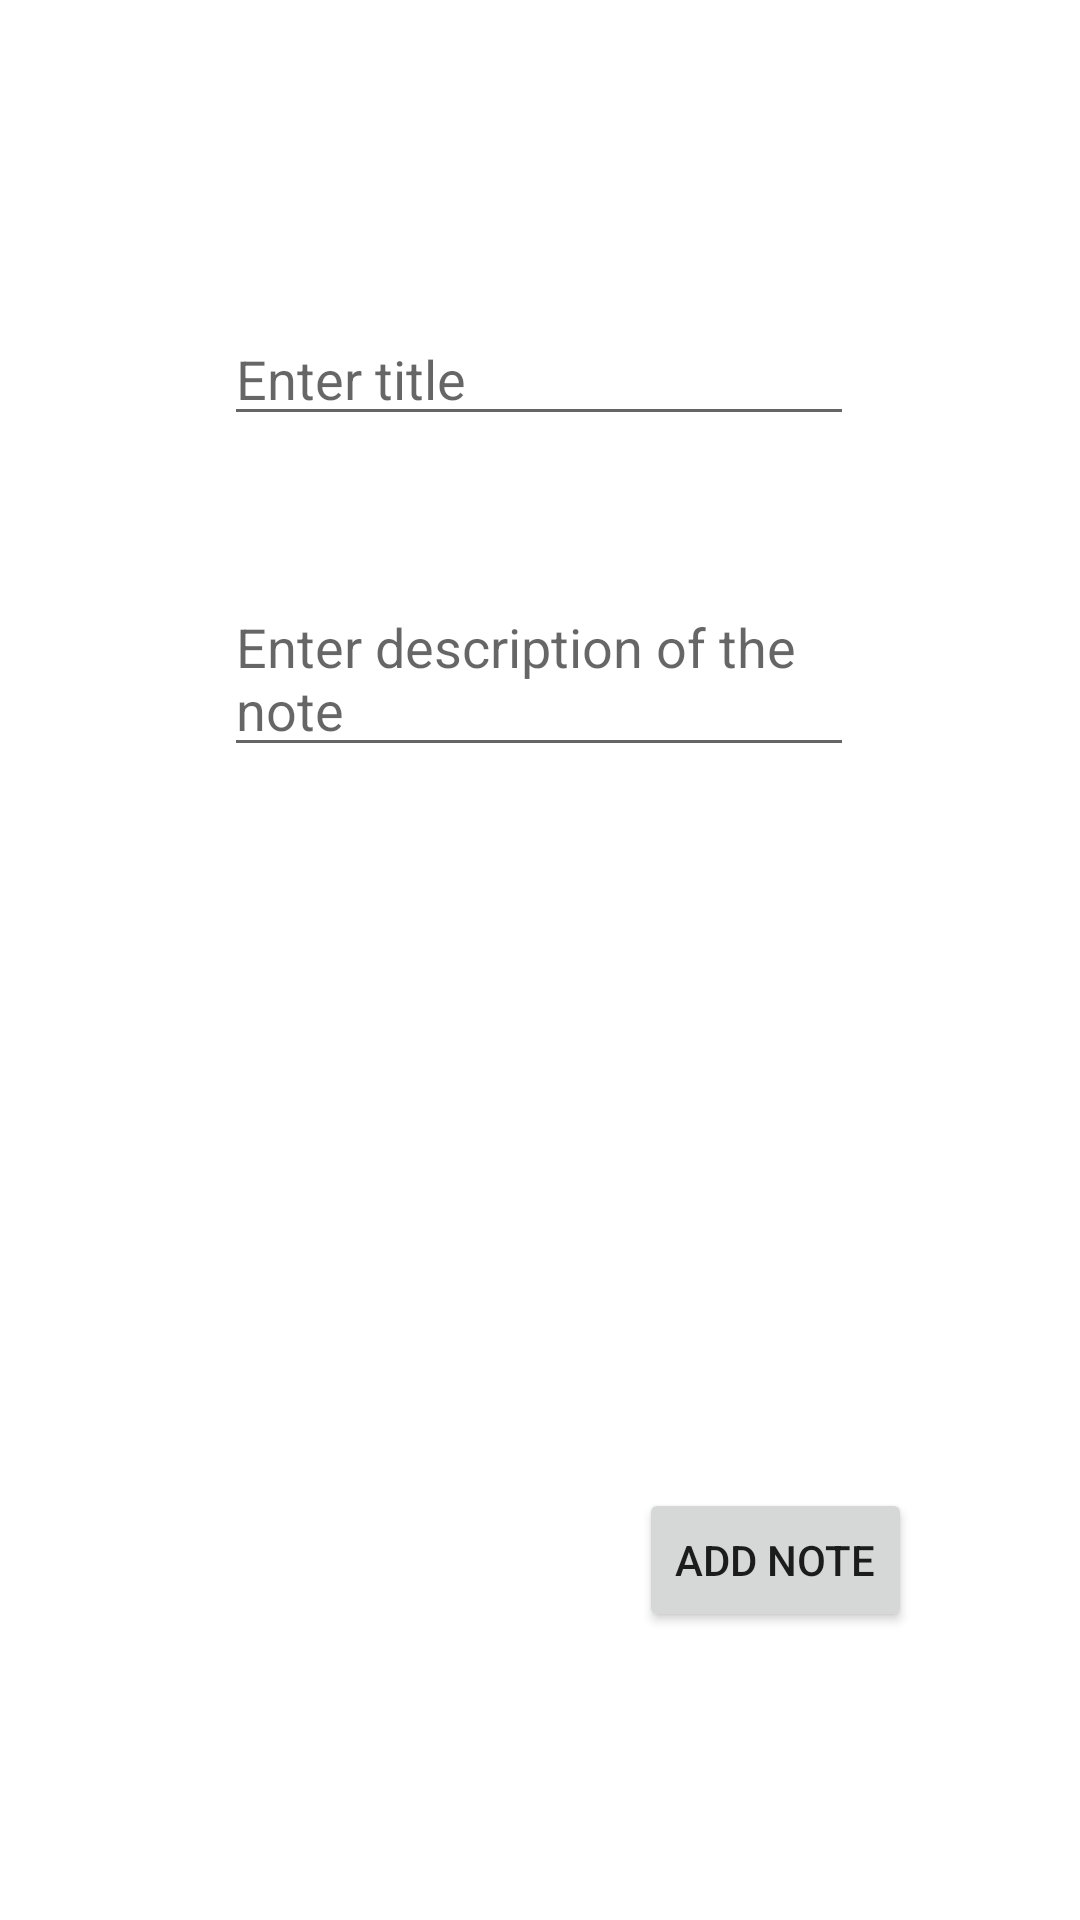

The Android layout XML behind this screen, and the referenced resources:
<!-- AndroidManifest.xml: application theme Theme.NodesApp -->
<!-- res/layout/activity_add_note.xml -->
<?xml version="1.0" encoding="utf-8"?>
<androidx.constraintlayout.widget.ConstraintLayout xmlns:android="http://schemas.android.com/apk/res/android"
    xmlns:app="http://schemas.android.com/apk/res-auto"
    xmlns:tools="http://schemas.android.com/tools"
    android:layout_width="match_parent"
    android:layout_height="match_parent"
    tools:context=".AddNote">

    <EditText
        android:id="@+id/etTitle"
        android:layout_width="wrap_content"
        android:layout_height="wrap_content"
        android:layout_marginTop="104dp"
        android:ems="10"
        android:hint="@string/enter_title"
        android:inputType="textPersonName"
        app:layout_constraintEnd_toEndOf="parent"
        app:layout_constraintHorizontal_bias="0.497"
        app:layout_constraintStart_toStartOf="parent"
        app:layout_constraintTop_toTopOf="parent" />

    <EditText
        android:id="@+id/etDescription"
        android:layout_width="wrap_content"
        android:layout_height="wrap_content"
        android:layout_marginTop="48dp"
        android:ems="10"
        android:gravity="start|top"
        android:hint="Enter description of the note"
        android:inputType="textMultiLine"
        app:layout_constraintEnd_toEndOf="parent"
        app:layout_constraintHorizontal_bias="0.497"
        app:layout_constraintStart_toStartOf="parent"
        app:layout_constraintTop_toBottomOf="@+id/etTitle" />

    <Button
        android:id="@+id/button"
        android:layout_width="wrap_content"
        android:layout_height="wrap_content"
        android:layout_marginEnd="56dp"
        android:layout_marginBottom="96dp"
        android:onClick="buAdd"
        android:text="Add Note"
        app:layout_constraintBottom_toBottomOf="parent"
        app:layout_constraintEnd_toEndOf="parent" />
</androidx.constraintlayout.widget.ConstraintLayout>
<!-- resources referenced by this layout -->
<resources>
  <string name="enter_title">Enter title</string>
  <style name="Theme.NodesApp" parent="Theme.MaterialComponents.DayNight.DarkActionBar">
          
          <item name="colorPrimary">@color/purple_500</item>
          <item name="colorPrimaryVariant">@color/purple_700</item>
          <item name="colorOnPrimary">@color/white</item>
          
          <item name="colorSecondary">@color/teal_200</item>
          <item name="colorSecondaryVariant">@color/teal_700</item>
          <item name="colorOnSecondary">@color/black</item>
          
          <item name="android:statusBarColor" tools:targetApi="l">?attr/colorPrimaryVariant</item>
          
      </style>
  <color name="purple_500">#FF6200EE</color>
  <color name="purple_700">#FF3700B3</color>
  <color name="white">#FFFFFFFF</color>
  <color name="teal_200">#FF03DAC5</color>
  <color name="teal_700">#FF018786</color>
  <color name="black">#FF000000</color>
</resources>
